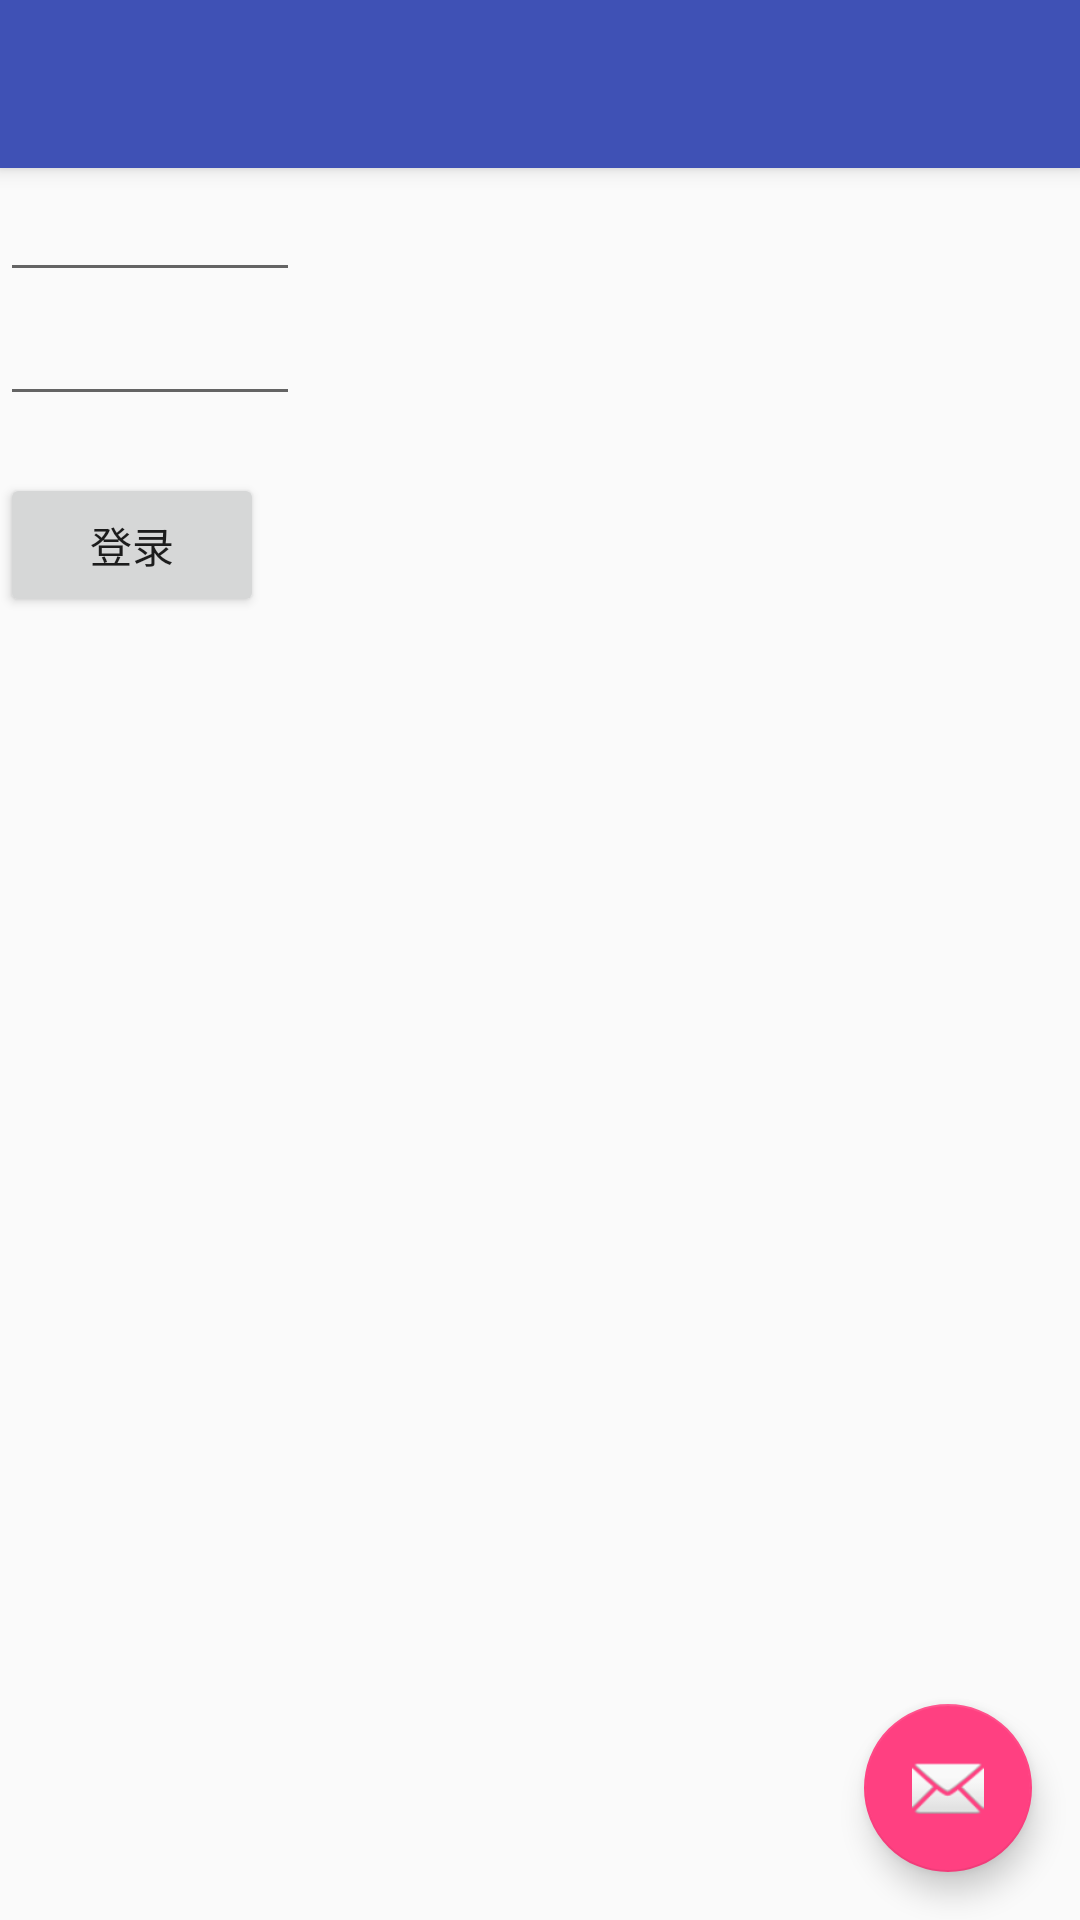

The Android layout XML behind this screen, and the referenced resources:
<!-- AndroidManifest.xml: application theme AppTheme -->
<!-- res/layout/activity_anto_test.xml -->
<?xml version="1.0" encoding="utf-8"?>
<android.support.design.widget.CoordinatorLayout xmlns:android="http://schemas.android.com/apk/res/android"
    xmlns:app="http://schemas.android.com/apk/res-auto"
    xmlns:tools="http://schemas.android.com/tools"
    android:layout_width="match_parent"
    android:layout_height="match_parent"
    tools:context="com.lxl.lu.toolsample.AntoTestActivity">

    <android.support.design.widget.AppBarLayout
        android:layout_width="match_parent"
        android:layout_height="wrap_content"
        android:theme="@style/AppThemeTools.AppBarOverlay">

        <android.support.v7.widget.Toolbar
            android:id="@+id/toolbar"
            android:layout_width="match_parent"
            android:layout_height="?attr/actionBarSize"
            android:background="?attr/colorPrimary"
            app:popupTheme="@style/AppThemeTools.PopupOverlay" />

    </android.support.design.widget.AppBarLayout>

    <include layout="@layout/content_anto_test" />

    <android.support.design.widget.FloatingActionButton
        android:id="@+id/fab"
        android:layout_width="wrap_content"
        android:layout_height="wrap_content"
        android:layout_gravity="bottom|end"
        android:layout_margin="@dimen/fab_margin"
        app:srcCompat="@android:drawable/ic_dialog_email" />

</android.support.design.widget.CoordinatorLayout>
<!-- res/layout/content_anto_test.xml (included above) -->
<?xml version="1.0" encoding="utf-8"?>
<android.support.constraint.ConstraintLayout xmlns:android="http://schemas.android.com/apk/res/android"
    xmlns:app="http://schemas.android.com/apk/res-auto"
    xmlns:tools="http://schemas.android.com/tools"
    android:layout_width="match_parent"
    android:layout_height="match_parent"
    app:layout_behavior="@string/appbar_scrolling_view_behavior"
    tools:context="com.lxl.lu.toolsample.AntoTestActivity"
    tools:showIn="@layout/activity_anto_test">
    <LinearLayout
        android:layout_width="match_parent"
        android:layout_height="match_parent"
        android:orientation="vertical">

        <EditText
            android:id="@+id/etUsername"
            android:layout_width="100dp"
            android:layout_height="wrap_content" />
        <EditText
            android:id="@+id/etPwd"
            android:layout_width="100dp"
            android:layout_height="wrap_content" />
        <TextView
            android:id="@+id/tvResult"
            android:layout_width="wrap_content"
            android:layout_height="wrap_content" />
        <Button
            android:id="@+id/btnLogin"
            android:layout_width="wrap_content"
            android:layout_height="wrap_content"
            android:text="登录"/>
    </LinearLayout>


</android.support.constraint.ConstraintLayout>
<!-- resources referenced by this layout -->
<resources>
  <dimen name="fab_margin">16dp</dimen>
  <style name="AppThemeTools.AppBarOverlay" parent="ThemeOverlay.AppCompat.Dark.ActionBar" />
  <style name="AppThemeTools.PopupOverlay" parent="ThemeOverlay.AppCompat.Light" />
  <style name="AppTheme" parent="Theme.AppCompat.Light.DarkActionBar">
          
          <item name="colorPrimary">@color/colorPrimary</item>
          <item name="colorPrimaryDark">@color/colorPrimaryDark</item>
          <item name="colorAccent">@color/colorAccent</item>
      </style>
  <color name="colorPrimary">#3F51B5</color>
  <color name="colorPrimaryDark">#303F9F</color>
  <color name="colorAccent">#FF4081</color>
</resources>
